pico-8 play session: no input (idle), after a click and taps of 🅾, ❎, 🅾+❎, 🅾 in the second before t = 0

[t = 2 s] idle ~2s (no d-pad/buttons)
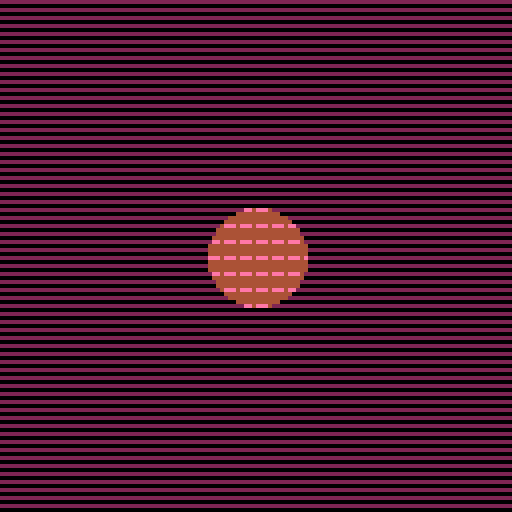

pico-8 cartridge
version 43
__lua__
--worm circle
--by peter gagliardi (@ptrgags)

--[[
fun with pattern fills!
 
some experiments built on
top of davemakes' (@mixolumia)
first pico-8 tutorial of
a moving circle. see:

https://youtu.be/mh9-iriwhhk

for the original context.

i noticed the pic0-8 cheatsheet
in the video went deeper than
the cheatsheet i've seen in
the past. that's how i found
out about pattern fills! 
(fillp()). see

help fillp()

and

https://pico-8.fandom.com/wiki/fillp

for more info.
--]]


--[[
lookup table for "worm"
animated pattern fill
 
fillp() uses bit flags to
encode a 4x4 pixel pattern
in binary, the flags are 
encoded in row-major order
(i.e. row-by-row like this):
 
abcd
efgh --> abcdefghijklmnop
ijkl
mnop
 
here i'm setting up a
table of several patterns
that animate a line moving
around a square for the
"worms"
--]]
pat_animated={
  --[[
  frame 1
  1110
  0000
  0000
  0000
  --]]
  --[[
  note: the 0b prefix means
  this is a binary number!
  --]]
  0b1110000000000000,
  --[[
  frame 2
  1000
  1000
  1000
  0000
  --]]
  0b1000100010000000,
  --[[
  frame 3
  0000
  0000
  1000
  1100
  --]]
  0b0000000010001100,
  --[[
  frame 4
  0000 this one could be
  0000 written 0b111, but
  0000 here i'd rather be
  0111 consistent.
  --]]
  0b0000000000000111,
  --[[
  frame 5
  0000
  0001
  0001
  0001
  --]]
  0b0000000100010001,
  --[[
  frame 6
  0011
  0001
  0000
  0000
  --]]
  0b0011000100000000
  --and here we loop back
  --to the start
}

function _init()
 --circle position, radius
 --and movement speed
 --(see video)
 x=64
 y=64
 r=12
 speed=2
 
 --[[
 i'm using pattern fills so
 let's set two colors!
 
 a color in hexadecimal 0xpq
 means the 1 bits in the
 pattern will use color p
 and the 0 bits will use
 color q.
 
 in this case we have 0x12
 so 1 bit = color 0x1 (navy)
    0 bit = color 0x2 (maroon)
 --]]
 c_bg=0x12
 
 --[[
 the animated pattern in
 the circle is worms digging
 in the dirt, so use
 pink(14=0xe in hexadecimal) 
 on brown(0x4)
 --]]
 c_worm=0xe4

end

function _update60()
 --[[movement
 instead of the button numbers,
 you can use shift+(u|d|l|r)
 to select a d-pad button!
 
 e.g. here shift+l=⬅️
 --]]
	if btn(⬅️) then
	 x=x-speed
	end
	if btn(➡️) then
	 x=x+speed
	end
	if btn(⬆️) then
	 y=y-speed
	end
	if btn(⬇️) then
	 y=y+speed
	end
	
	--[[
	use mid as clamp()
	to keep the circle on the 
	screen
	--]]
	x=mid(x,r,127-r)
	y=mid(y,r,127-r)
	
	--animate a little faster
	anim_t=4 * time()
	--[[
	convert from a decimal
	to an integer in [1, 6].
	this is the frame number 
	for the pattern animation
	
	- flr() rounds the time down
	to an integer
	
	- %6 (modulo 6) makes the
	  number wrap around in the
	  range [0, 6-1=5]
	- the +1 is because pico8/lua
	  indexes tables starting at
	  1 instead of 0. annoying.
	--]]
	pat_frame=flr(anim_t) % 6 + 1
end

function _draw()
 cls()
 
 --[[
 draw the background
 
 nice! there are preset
 patterns (shift+letter)
 in this case, shift+y=▤
 --]]
 fillp(▤)
 rectfill(0,0,127,127,c_bg)
 
 --[[
 draw a circle, but fill it
 with a custom pattern (the
 worm animation)
 
 pat_animated[pat_frame]
 looks up a single value 
 from the table (see top of 
 file) using the index
 (pat_frame) we computed
 in _update60()
 --]]
 fillp(pat_animated[pat_frame])
 circfill(x,y,r,c_worm)
end
__gfx__
00000000000000000000000000000000000000000000000000000000000000000000000000000000000000000000000000000000000000000000000000000000
00000000000000000000000000000000000000000000000000000000000000000000000000000000000000000000000000000000000000000000000000000000
00700700000000000000000000000000000000000000000000000000000000000000000000000000000000000000000000000000000000000000000000000000
00077000000000000000000000000000000000000000000000000000000000000000000000000000000000000000000000000000000000000000000000000000
00077000000000000000000000000000000000000000000000000000000000000000000000000000000000000000000000000000000000000000000000000000
00700700000000000000000000000000000000000000000000000000000000000000000000000000000000000000000000000000000000000000000000000000
